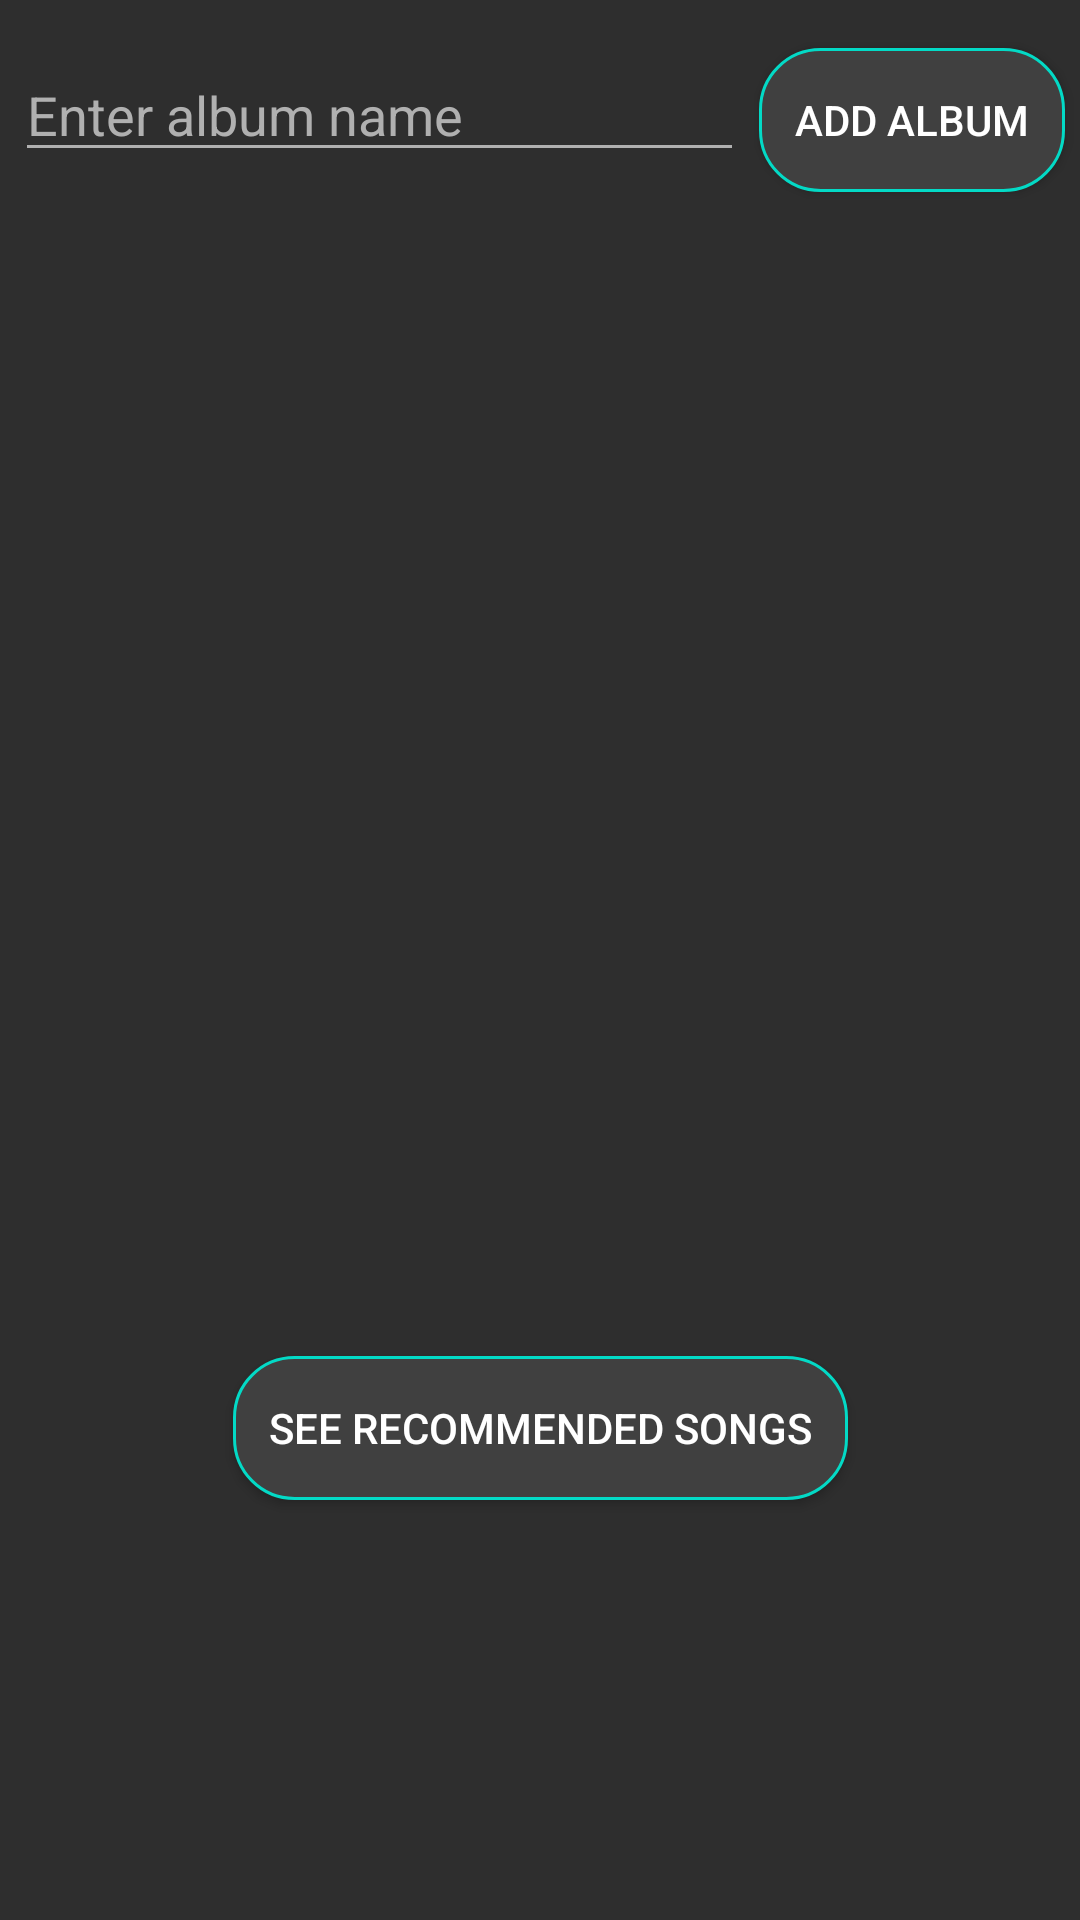

Produce the Android XML layout that renders to this screen, including the resource entries it uses.
<!-- AndroidManifest.xml: application theme Theme.MusicPleir -->
<!-- res/layout/fragment_album.xml -->
<?xml version="1.0" encoding="utf-8"?>
<androidx.constraintlayout.widget.ConstraintLayout xmlns:android="http://schemas.android.com/apk/res/android"
    xmlns:app="http://schemas.android.com/apk/res-auto"
    xmlns:tools="http://schemas.android.com/tools"
    android:layout_width="match_parent"
    android:layout_height="match_parent"
    tools:context=".AlbumFragment">

    <EditText
        android:id="@+id/albumName"
        android:layout_width="0dp"
        android:layout_height="wrap_content"
        android:layout_marginTop="16dp"
        android:layout_marginHorizontal="5dp"
        android:hint="Enter album name"
        android:textColorHint="@color/textColorSecondary"
        android:textSize="18sp"
        android:textColor="@color/textColorPrimary"
        app:layout_constraintEnd_toEndOf="parent"
        app:layout_constraintEnd_toStartOf="@+id/addAlbum"
        app:layout_constraintStart_toStartOf="parent"
        app:layout_constraintTop_toTopOf="parent"
        tools:layout_editor_absoluteY="216d p" />

    <Button
        android:id="@+id/addAlbum"
        app:layout_constraintEnd_toEndOf="parent"
        app:layout_constraintStart_toEndOf="@id/albumName"
        app:layout_constraintTop_toTopOf="parent"
        android:layout_width="wrap_content"
        android:layout_height="wrap_content"
        android:layout_marginTop="16dp"
        android:layout_marginRight="5dp"
        android:text="Add Album"
        android:background="@drawable/mybutton"
        android:paddingHorizontal="12dp"
        tools:layout_editor_absoluteX="81dp"
        tools:layout_editor_absoluteY="313dp" />

    <androidx.recyclerview.widget.RecyclerView
        android:id="@+id/recyclerView"
        android:layout_width="0dp"
        android:layout_height="0dp"
        android:layout_marginTop="12dp"
        android:layout_marginBottom="12dp"
        android:background="@color/background"
        app:layout_constraintBottom_toTopOf="@+id/see_more"
        app:layout_constraintEnd_toEndOf="parent"
        app:layout_constraintHorizontal_bias="0.0"
        app:layout_constraintStart_toStartOf="parent"
        app:layout_constraintTop_toBottomOf="@id/addAlbum"
        app:layout_constraintVertical_bias="1.0" />

    <Button
        android:id="@+id/see_more"
        android:layout_width="wrap_content"
        android:layout_height="wrap_content"
        android:layout_marginBottom="140dp"
        android:paddingHorizontal="12dp"
        android:background="@drawable/mybutton"
        android:text="See recommended songs"
        app:layout_constraintBottom_toBottomOf="parent"
        app:layout_constraintEnd_toEndOf="parent"
        app:layout_constraintStart_toStartOf="parent" />

</androidx.constraintlayout.widget.ConstraintLayout>
<!-- resources referenced by this layout -->
<resources>
  <color name="background">#2E2E2E</color>
  <color name="textColorPrimary">#FFFFFF</color>
  <color name="textColorSecondary">#B0B0B0</color>
  <!-- drawable mybutton (drawable) -->
  <?xml version="1.0" encoding="utf-8"?>
  <selector xmlns:android="http://schemas.android.com/apk/res/android" >
      <item android:state_pressed="true" >
          <shape android:shape="rectangle"  >
              <corners android:radius="20dp" />
              <stroke android:width="1dp" android:color="@color/colorAccent" />
              <gradient android:angle="-90" android:startColor="@color/buttonInAppPressed"
                  android:endColor="@color/buttonInAppPressed"  />
          </shape>
      </item>
      <item android:state_enabled="false">
          <shape android:shape="rectangle"  >
              <corners android:radius="20dp" />
              <stroke android:width="1dp" android:color="@color/buttonColor" />
              <gradient android:angle="-90" android:startColor="@color/background"
                  android:endColor="@color/background"  />
          </shape>
      </item>
      <item android:state_focused="true">
          <shape android:shape="rectangle"  >
              <corners android:radius="20dp" />
              <solid android:color="#fdfdfd"/>
          </shape>
      </item>
      <item >
          <shape android:shape="rectangle"  >
              <corners android:radius="20dp" />
  
              <stroke android:width="1dp" android:color="@color/colorAccent" />
              <gradient android:angle="-90" android:startColor="@color/buttonInApp"
                  android:endColor="@color/buttonInApp" />
          </shape>
      </item>
  </selector>
  <style name="Theme.MusicPleir" parent="Base.Theme.MusicPleir" />
  <color name="colorAccent">#03DAC6</color>
  <color name="buttonInAppPressed">#707070</color>
  <color name="buttonColor">#2E7E3E</color>
  <color name="buttonInApp">#404040</color>
  <style name="Base.Theme.MusicPleir" parent="Theme.AppCompat.DayNight.DarkActionBar">
          
          <item name="colorPrimary">@color/colorPrimary</item>
  
          <item name="colorAccent">@color/colorAccent</item>
          <item name="android:colorBackground">@color/background</item>
          <item name="android:textColorPrimary">@color/textColorPrimary</item>
          <item name="android:textColorSecondary">@color/textColorSecondary</item>
          <item name="android:textColorHint">@color/hintTextColor</item>
      </style>
  <color name="colorPrimary">#191A19</color>
  <color name="hintTextColor">#B0B0B0</color>
</resources>
